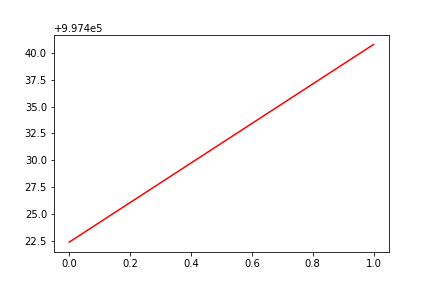

The table this chart was drawn from, first rows:
, date, assets
0, 0, 997422
1, 20160107, 997441
